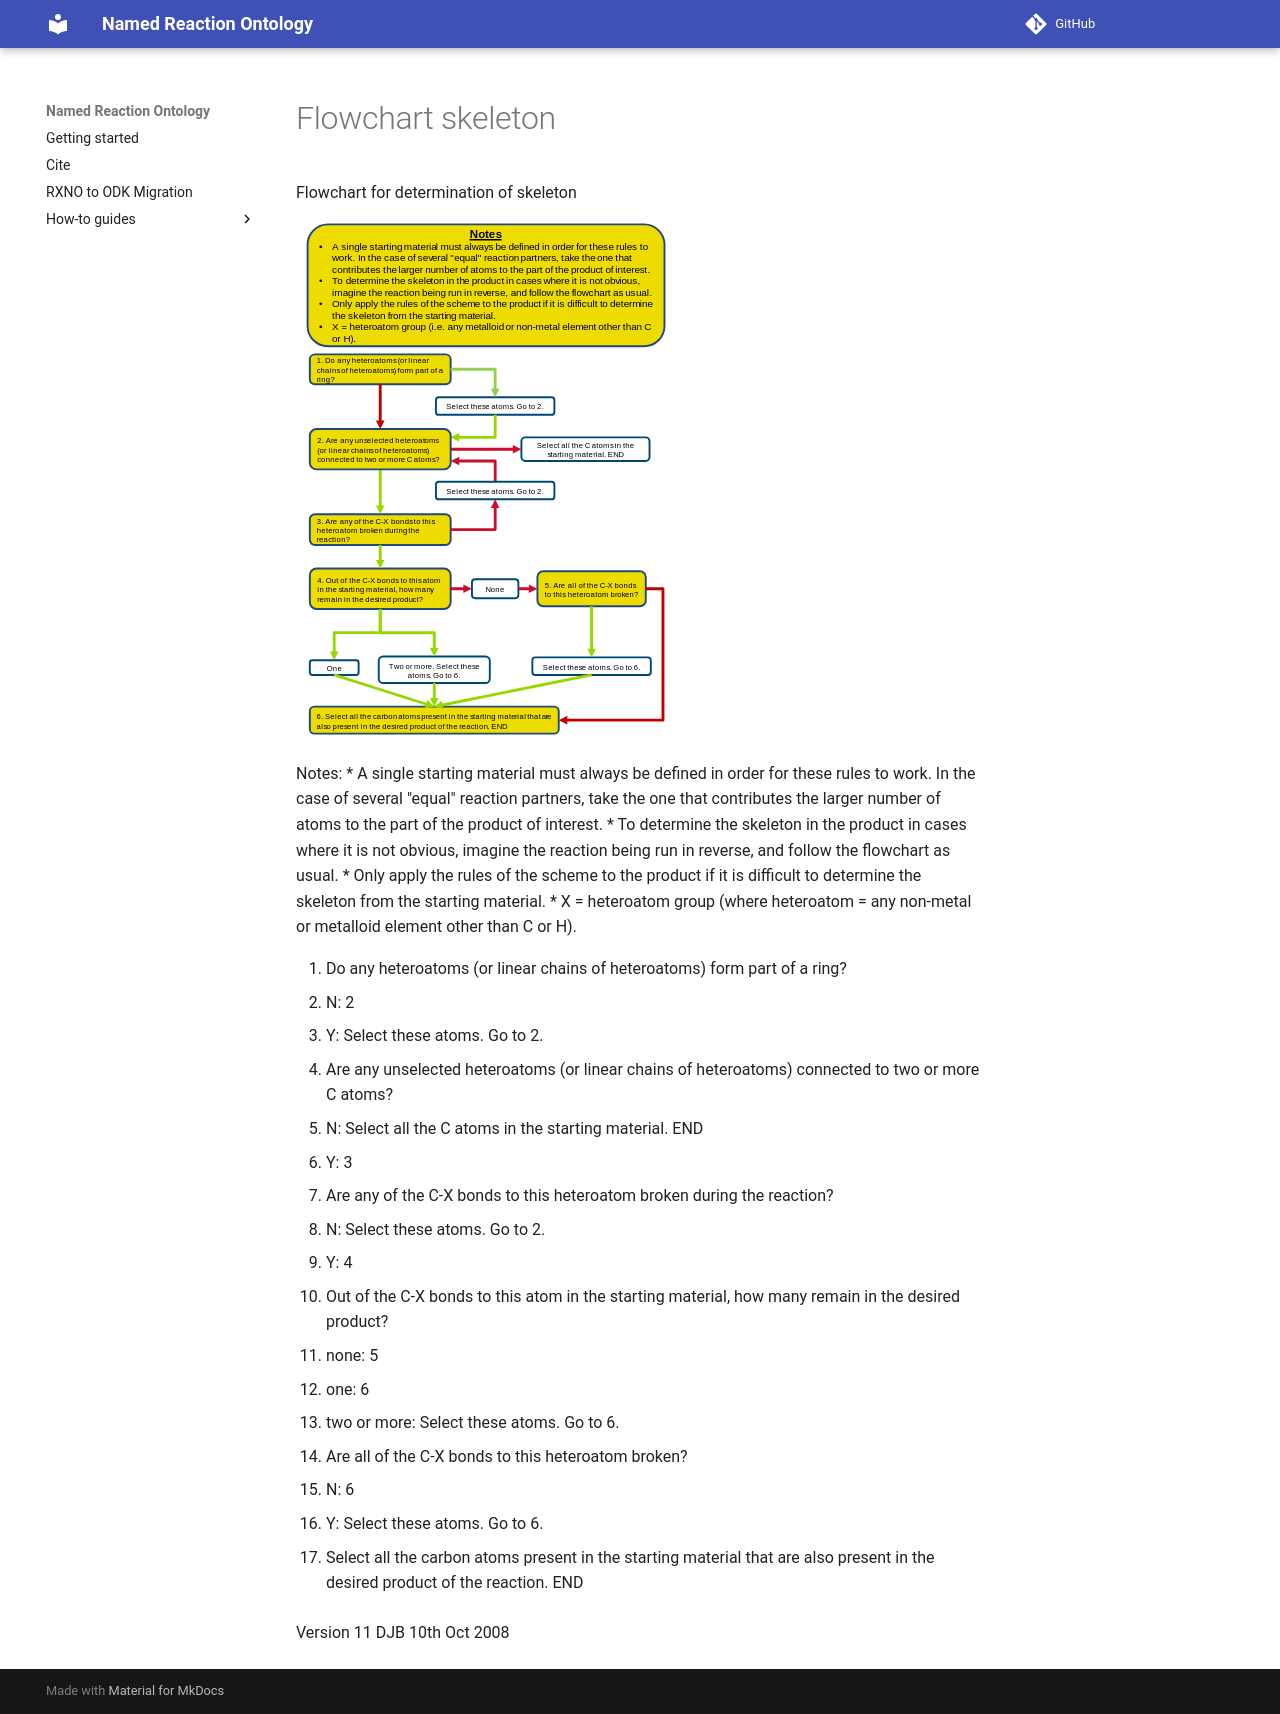

repository: rsc-ontology/rxno · page: flowchart_skeleton/index.html · generator: mkdocs

Flowchart for determination of skeleton

![](flowchart_skeleton.svg)

Notes:
* A single starting material must always be defined in order for these rules to work. In the case of several "equal" reaction partners, take the one that contributes the larger number of atoms to the part of the product of interest.
* To determine the skeleton in the product in cases where it is not obvious, imagine the reaction being run in reverse, and follow the flowchart as usual.
* Only apply the rules of the scheme to the product if it is difficult to determine the skeleton from the starting material.
* X = heteroatom group (where heteroatom = any non-metal or metalloid element other than C or H).

1. Do any heteroatoms (or linear chains of heteroatoms) form part of a ring?
* N: 2
* Y: Select these atoms. Go to 2. 

2. Are any unselected heteroatoms (or linear chains of heteroatoms) connected to two or more C atoms?
* N: Select all the C atoms in the starting material. END
* Y: 3

3. Are any of the C-X bonds to this heteroatom broken during the reaction?
* N: Select these atoms. Go to 2.
* Y: 4

4. Out of the C-X bonds to this atom in the starting material, how many remain in the desired product?
* none: 5
* one: 6
* two or more: Select these atoms. Go to 6.

5. Are all of the C-X bonds to this heteroatom broken?
* N: 6
* Y: Select these atoms. Go to 6.

6. Select all the carbon atoms present in the starting material that are also present in the desired product of the reaction. END

Version 11
DJB
10th Oct 2008
